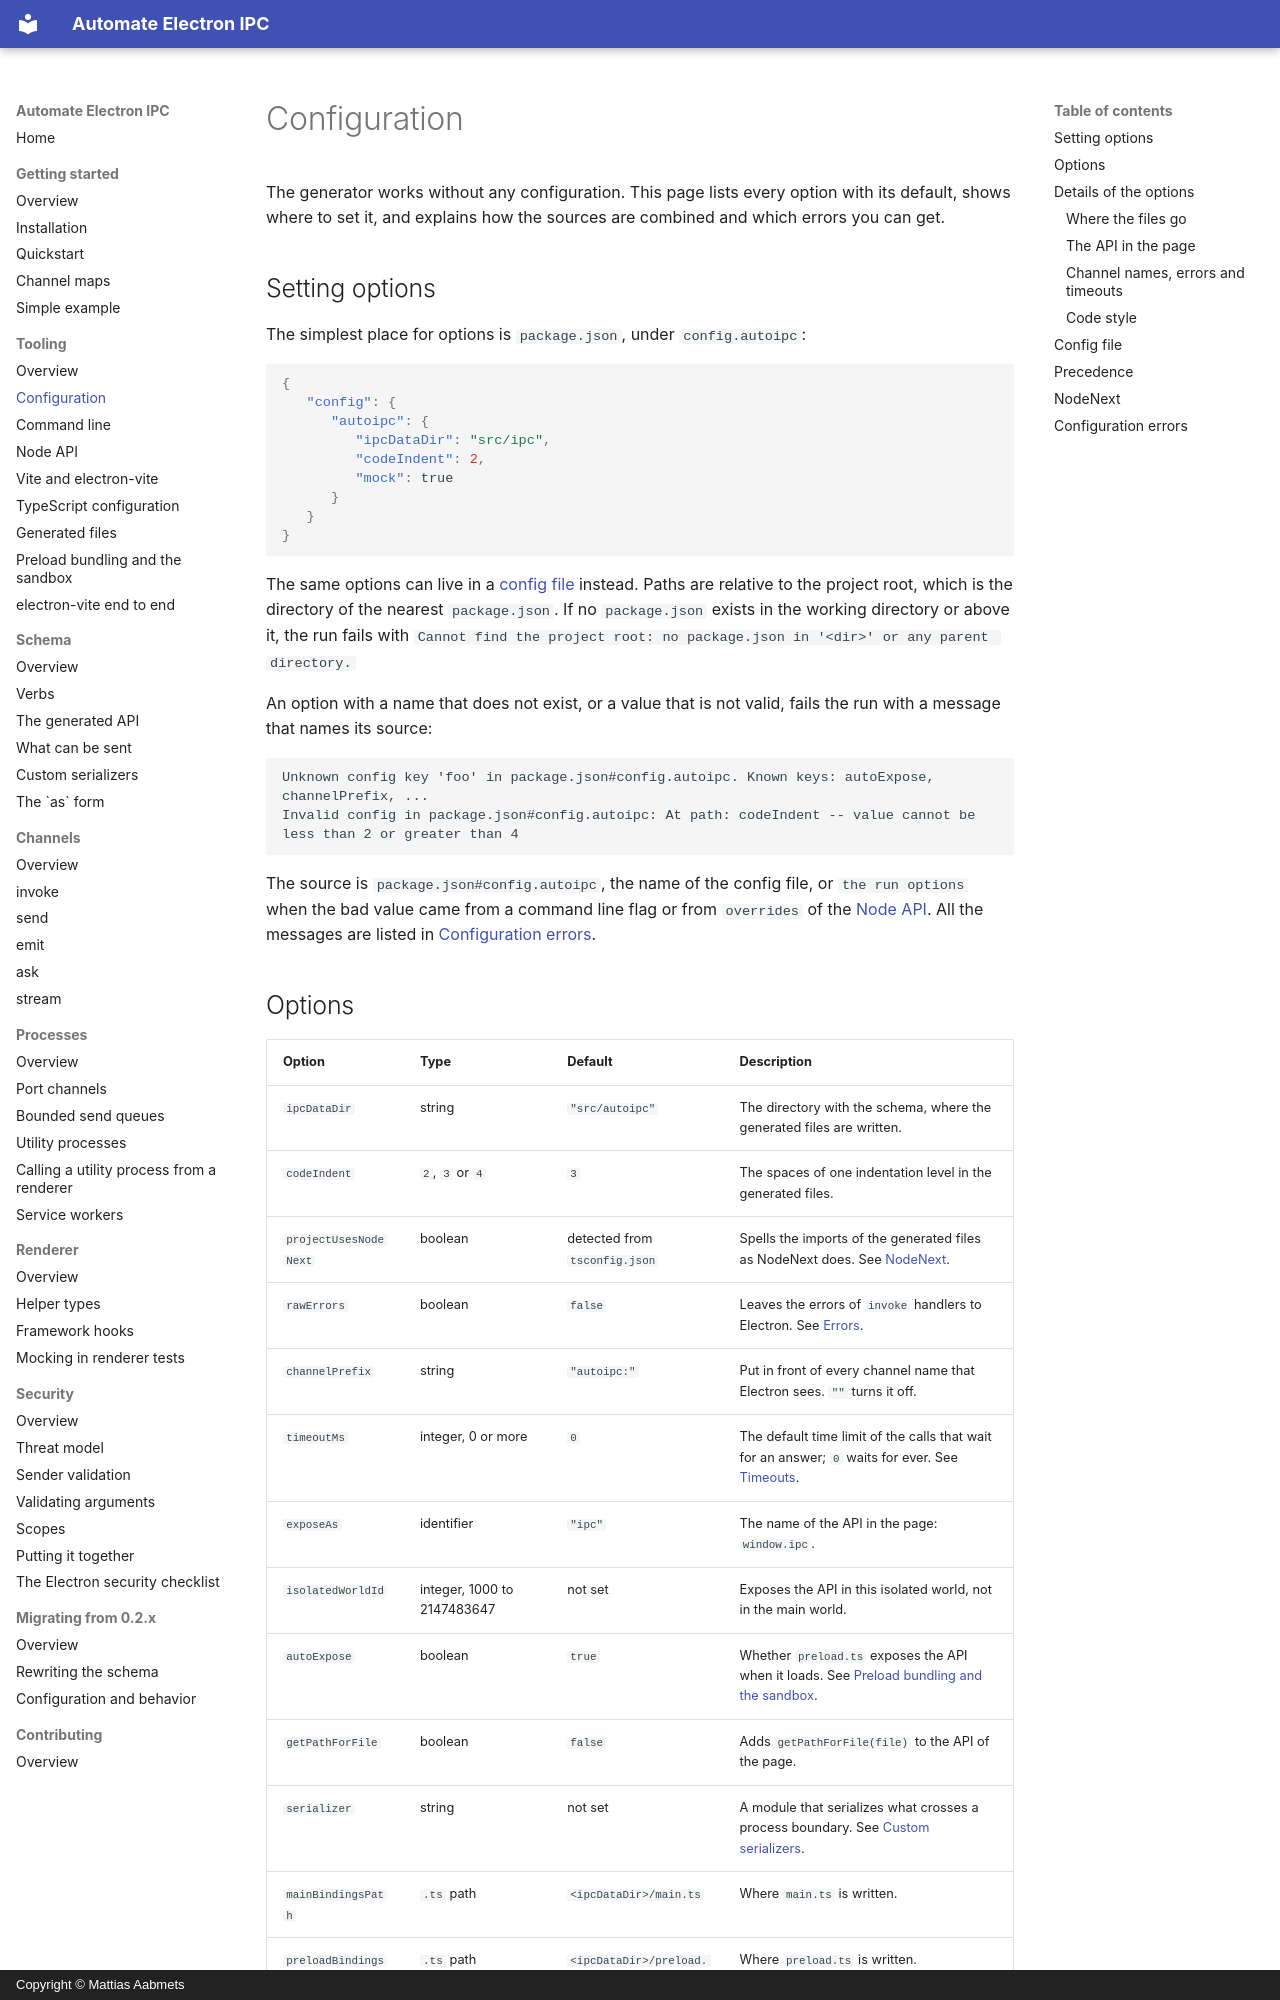

repository: aabmets/automate-electron-ipc · page: tooling/configuration/index.html · generator: mkdocs · copyright: Copyright © Mattias Aabmets

# Configuration

The generator works without any configuration. This page lists every option with its default, shows
where to set it, and explains how the sources are combined and which errors you can get.

## Setting options

The simplest place for options is `package.json`, under `config.autoipc`:

```json
{
   "config": {
      "autoipc": {
         "ipcDataDir": "src/ipc",
         "codeIndent": 2,
         "mock": true
      }
   }
}
```

The same options can live in a [config file](#config-file) instead. Paths are relative to the project
root, which is the directory of the nearest `package.json`. If no `package.json` exists in the working
directory or above it, the run fails with `Cannot find the project root: no package.json in '<dir>' or any parent directory.`

An option with a name that does not exist, or a value that is not valid, fails the run with a message
that names its source:

```text
Unknown config key 'foo' in package.json#config.autoipc. Known keys: autoExpose, channelPrefix, ...
Invalid config in package.json#config.autoipc: At path: codeIndent -- value cannot be less than 2 or greater than 4
```

The source is `package.json#config.autoipc`, the name of the config file, or `the run options` when the
bad value came from a command line flag or from `overrides` of the [Node API](node-api.md). All the
messages are listed in [Configuration errors](#configuration-errors).

## Options

| Option | Type | Default | Description |
|:--|:--|:--|:--|
| `ipcDataDir` | string | `"src/autoipc"` | The directory with the schema, where the generated files are written. |
| `codeIndent` | `2`, `3` or `4` | `3` | The spaces of one indentation level in the generated files. |
| `projectUsesNodeNext` | boolean | detected from `tsconfig.json` | Spells the imports of the generated files as NodeNext does. See [NodeNext](#nodenext). |
| `rawErrors` | boolean | `false` | Leaves the errors of `invoke` handlers to Electron. See [Errors](../channels/invoke.md#errors). |
| `channelPrefix` | string | `"autoipc:"` | Put in front of every channel name that Electron sees. `""` turns it off. |
| `timeoutMs` | integer, 0 or more | `0` | The default time limit of the calls that wait for an answer; `0` waits for ever. See [Timeouts](../channels/invoke.md#timeouts). |
| `exposeAs` | identifier | `"ipc"` | The name of the API in the page: `window.ipc`. |
| `isolatedWorldId` | integer, 1000 to 2147483647 | not set | Exposes the API in this isolated world, not in the main world. |
| `autoExpose` | boolean | `true` | Whether `preload.ts` exposes the API when it loads. See [Preload bundling and the sandbox](preload-bundling.md). |
| `getPathForFile` | boolean | `false` | Adds `getPathForFile(file)` to the API of the page. |
| `serializer` | string | not set | A module that serializes what crosses a process boundary. See [Custom serializers](../schema/custom-serializers.md). |
| `mainBindingsPath` | `.ts` path | `<ipcDataDir>/main.ts` | Where `main.ts` is written. |
| `preloadBindingsPath` | `.ts` path | `<ipcDataDir>/preload.ts` | Where `preload.ts` is written. |
| `rendererTypesPath` | `.d.ts` path | `<ipcDataDir>/window.d.ts` | Where `window.d.ts` is written. |
| `utilityBindingsPath` | `.ts`, `.mts` or `.cts` path | `<ipcDataDir>/utility.ts` | Where `utility.ts` is written. |
| `serviceWorkerPreloadPath` | `.ts`, `.mts` or `.cts` path | `<ipcDataDir>/service-worker-preload.ts` | Where the preload script of service workers is written. |
| `mock` | boolean | `false` | Writes `mock.ts`. See [Mocking in renderer tests](../renderer/mocking.md). |
| `hooks` | `"react"`, `"vue"` or `false` | `false` | Writes `hooks.react.ts` or `hooks.vue.ts`. See [Framework hooks](../renderer/framework-hooks.md). |
| `format` | `"biome"`, `"prettier"` or `false` | `false` | Formats the generated files with the formatter of your project. |

## Details of the options
